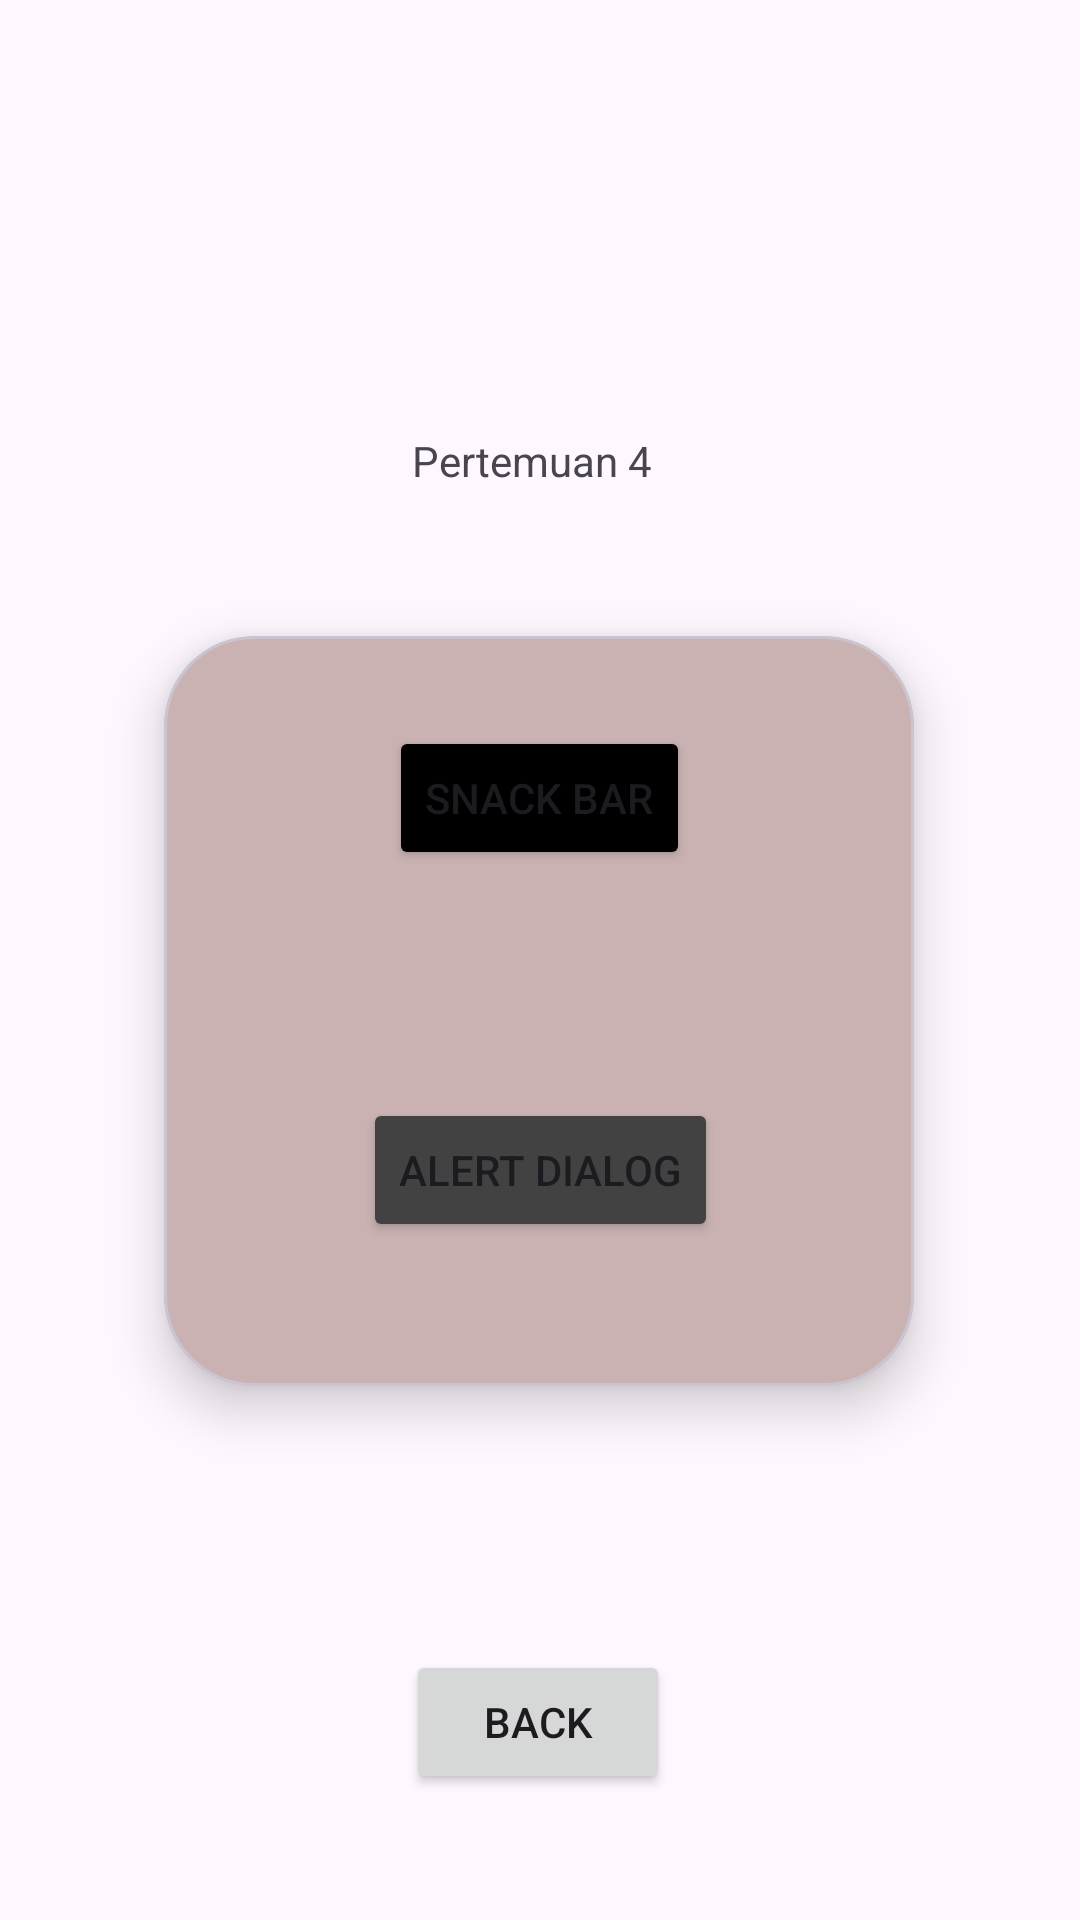

This screen was rendered from an Android layout file. Write that file and the resources it references.
<!-- AndroidManifest.xml: application theme Theme.NixzzApps -->
<!-- res/layout/activity_fourth.xml -->
<?xml version="1.0" encoding="utf-8"?>
<androidx.constraintlayout.widget.ConstraintLayout
    xmlns:android="http://schemas.android.com/apk/res/android"
    xmlns:tools="http://schemas.android.com/tools"
    xmlns:app="http://schemas.android.com/apk/res-auto"
    android:id="@+id/main"
    android:layout_width="match_parent"
    android:layout_height="match_parent"
    tools:context=".Home.pertemuan_4.FourthActivity">

    <Button
        android:id="@+id/btnBack"
        android:layout_width="wrap_content"
        android:layout_height="wrap_content"
        android:layout_marginTop="88dp"
        android:text="Back"
        app:layout_constraintEnd_toEndOf="parent"
        app:layout_constraintHorizontal_bias="0.498"
        app:layout_constraintStart_toStartOf="parent"
        app:layout_constraintTop_toBottomOf="@+id/materialCardView" />

    <TextView
        android:id="@+id/textView5"
        android:layout_width="86dp"
        android:layout_height="16dp"
        android:layout_marginTop="144dp"
        android:text="Pertemuan 4"
        app:layout_constraintEnd_toEndOf="parent"
        app:layout_constraintHorizontal_bias="0.501"
        app:layout_constraintStart_toStartOf="parent"
        app:layout_constraintTop_toTopOf="parent" />

    <com.google.android.material.card.MaterialCardView
        android:id="@+id/materialCardView"
        android:layout_width="250dp"
        android:layout_height="250dp"
        android:layout_marginTop="52dp"
        app:cardCornerRadius="30dp"
        app:cardElevation="10dp"
        android:backgroundTint="#CAB2B2"
        app:layout_constraintEnd_toEndOf="parent"
        app:layout_constraintHorizontal_bias="0.496"
        app:layout_constraintStart_toStartOf="parent"
        app:layout_constraintTop_toBottomOf="@+id/textView5">

        <androidx.constraintlayout.widget.ConstraintLayout
            android:layout_width="match_parent"
            android:layout_height="match_parent"
            android:layout_margin="30dp">

            <Button

                android:id="@+id/btnShowSnackbar"
                android:layout_width="wrap_content"
                android:layout_height="wrap_content"
                android:layout_marginTop="104dp"
                android:backgroundTint="@color/black"
                android:text="Snack Bar"
                app:layout_constraintEnd_toEndOf="parent"
                app:layout_constraintStart_toStartOf="parent"
                app:layout_constraintTop_toBottomOf="@+id/textView5" />

            <Button
                android:id="@+id/btnShowAlertDialog"
                android:layout_width="wrap_content"
                android:layout_height="wrap_content"
                android:layout_marginTop="76dp"
                android:backgroundTint="@color/cardview_dark_background"
                android:text="Alert Dialog"
                app:layout_constraintEnd_toEndOf="parent"
                app:layout_constraintHorizontal_bias="0.507"
                app:layout_constraintStart_toStartOf="parent"
                app:layout_constraintTop_toBottomOf="@+id/btnShowSnackbar" />
        </androidx.constraintlayout.widget.ConstraintLayout>

    </com.google.android.material.card.MaterialCardView>

</androidx.constraintlayout.widget.ConstraintLayout>
<!-- resources referenced by this layout -->
<resources>
  <color name="black">#FF000000</color>
  <style name="Theme.NixzzApps" parent="Base.Theme.NixzzApps" />
  <style name="Base.Theme.NixzzApps" parent="Theme.Material3.DayNight.NoActionBar">
          
          
      </style>
</resources>
